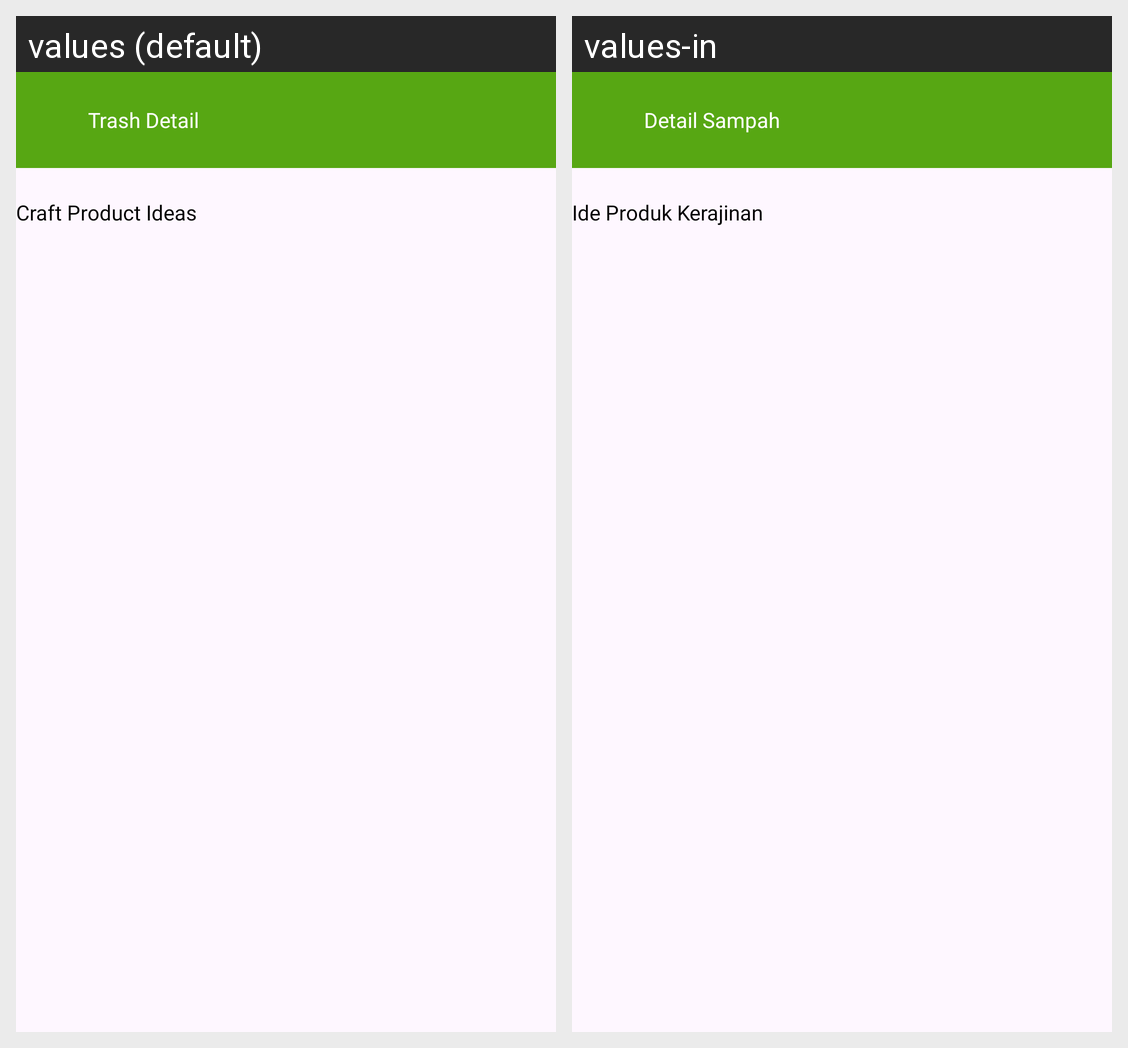

Strings drawn on this Android screen and how each of the app's shown locales translates them:
Android screen res/layout/fragment_trash_detail.xml rendered under 2 locales, left to right: values (default), values-in. Device: Nexus 5 (rendered at 1080×1920; each locale shown at half size, 540×960, under a caption strip naming it); theme Theme.Circlo.
Strings drawn on this screen, with the default value and each locale's value (text and hints the layout hard-codes, and strings that could not be matched under every locale, appear in the picture but are not listed):

trash_detail
  values: Trash Detail
  values-in: Detail Sampah

ide_produk_kerjainan
  values: Craft Product Ideas
  values-in: Ide Produk Kerajinan
